Labelled photos from "data", an image-classification folder in chandrabhanu18/Image-Classification. The possible labels are: cat, dog.

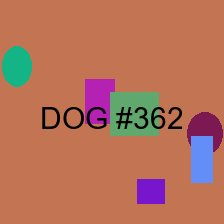
Label: dog

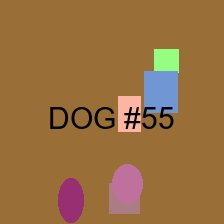
Label: dog

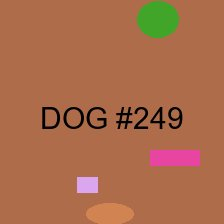
Label: dog

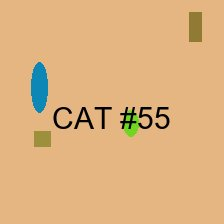
Label: cat

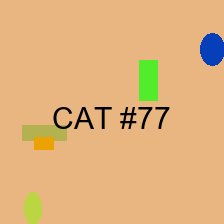
Label: cat

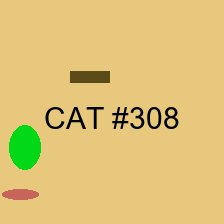
Label: cat
